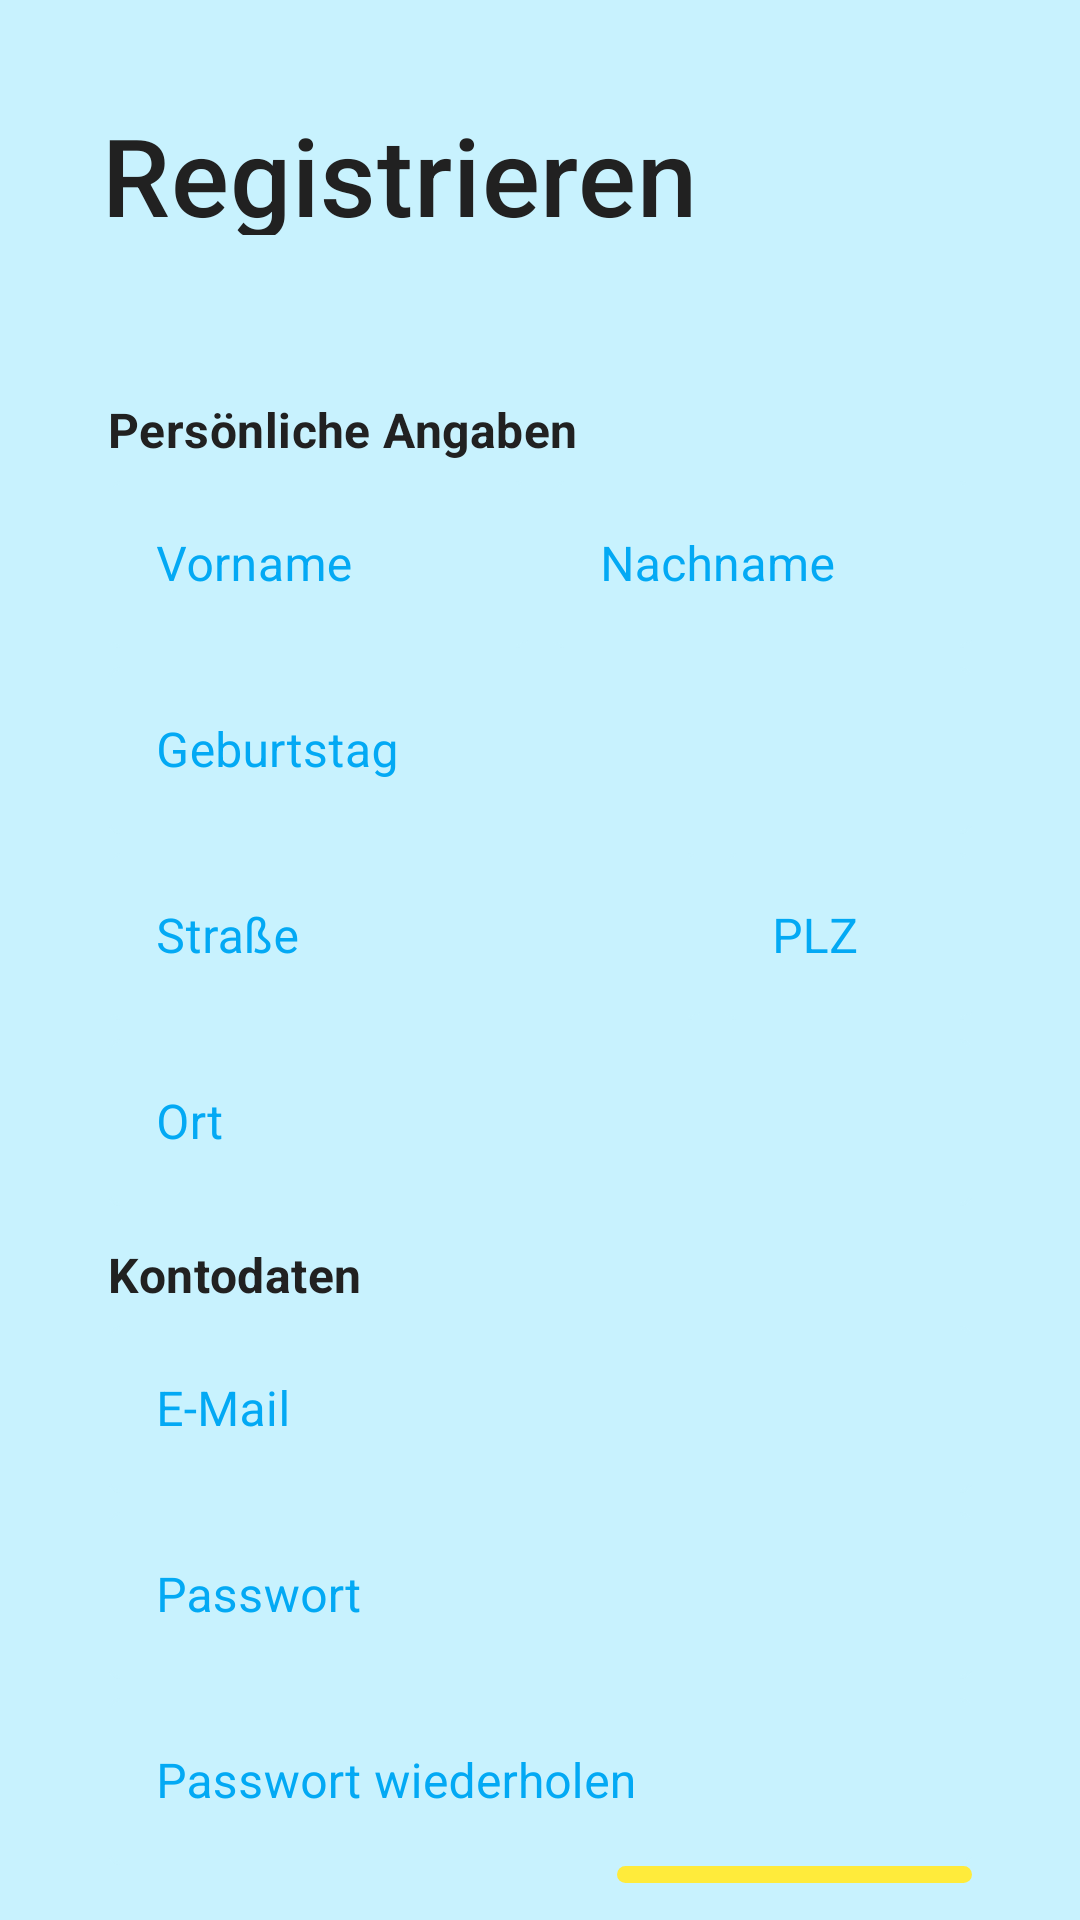

Reconstruct the res/layout file that produces this screen, plus the resources it refers to.
<!-- AndroidManifest.xml: application theme Theme.MyApp -->
<!-- res/layout/activity_register.xml -->
<?xml version="1.0" encoding="utf-8"?>
<RelativeLayout xmlns:android="http://schemas.android.com/apk/res/android"
    xmlns:app="http://schemas.android.com/apk/res-auto"
    xmlns:tools="http://schemas.android.com/tools"
    android:layout_width="match_parent"
    android:layout_height="match_parent"
    android:background="@color/colorPrimaryLight"
    tools:context=".LoginActivity">

    <com.google.android.material.appbar.AppBarLayout
        android:id="@+id/registration_bar"
        style="@style/Widget.WaitingRoom.AppBar"
        android:layout_width="match_parent"
        android:layout_height="wrap_content"
        android:layout_marginBottom="0sp" >

        <androidx.appcompat.widget.Toolbar
            style="@style/Widget.WaitingRoom.Toolbar"
            android:layout_width="match_parent"
            android:layout_height="match_parent"
            app:title="@string/register" />
    </com.google.android.material.appbar.AppBarLayout>

    <RelativeLayout
        android:layout_width="match_parent"
        android:background="@drawable/round_bg"
        android:layout_height="wrap_content"
        android:layout_marginLeft="24sp"
        android:padding="12sp"
        android:layout_marginRight="24sp"
        android:layout_below="@id/registration_bar">

        <TextView
            android:id="@+id/subtitle_personal_info"
            android:layout_width="match_parent"
            style="@style/TextAppearance.WaitingRoom.Subtitle1"
            android:layout_height="wrap_content"
            android:text="@string/subtitle_personal_info" />

        <LinearLayout
            android:id="@+id/full_name_container"
            android:layout_width="match_parent"
            android:layout_height="wrap_content"
            android:layout_below="@id/subtitle_personal_info">

            <com.google.android.material.textfield.TextInputLayout
                android:id="@+id/surname_text_input"
                style="@style/Widget.WaitingRoom.TextInputLayout"
                android:layout_width="0dp"
                android:layout_height="wrap_content"
                android:layout_weight = ".50"
                android:maxLines="1"
                android:hint="@string/surname">

                <EditText
                    android:id="@+id/surname_edit_text"
                    android:layout_width="match_parent"
                    android:layout_height="wrap_content"
                    android:inputType="text"
                    android:layout_marginEnd="4dp"
                    android:maxLines="1" />
            </com.google.android.material.textfield.TextInputLayout>

            <com.google.android.material.textfield.TextInputLayout
                android:id="@+id/last_name_text_input"
                style="@style/Widget.WaitingRoom.TextInputLayout"
                android:layout_width="0dp"
                android:layout_height="wrap_content"
                android:layout_weight = ".50"
                android:maxLines="1"
                android:hint="@string/last_name">

                <EditText
                    android:id="@+id/last_name_edit_text"
                    android:layout_width="match_parent"
                    android:layout_height="wrap_content"
                    android:layout_marginStart="4dp"
                    android:inputType="text"
                    android:maxLines="1" />
            </com.google.android.material.textfield.TextInputLayout>
        </LinearLayout>

        <com.google.android.material.textfield.TextInputLayout
            android:id="@+id/birthday"
            style="@style/Widget.WaitingRoom.TextInputLayout"
            android:layout_width="match_parent"
            android:layout_height="wrap_content"
            android:layout_below="@id/full_name_container"
            android:maxLines="1"
            android:hint = "@string/birthday" >

            <EditText
                android:id="@+id/birthday_edit_text"
                android:layout_width="match_parent"
                android:layout_height="wrap_content"
                android:inputType="text"
                android:maxLines="1" />
        </com.google.android.material.textfield.TextInputLayout>

        <LinearLayout
            android:id="@+id/street_container"
            android:layout_width="match_parent"
            android:layout_height="wrap_content"
            android:baselineAligned="true"
            android:layout_below="@id/birthday">

            <com.google.android.material.textfield.TextInputLayout
                android:id="@+id/street_text_input"
                style="@style/Widget.WaitingRoom.TextInputLayout"
                android:layout_width="0dp"
                android:layout_height="wrap_content"
                android:layout_weight = ".70"
                android:maxLines="1"
                android:hint="@string/street">

                <EditText
                    android:id="@+id/street_edit_text"
                    android:layout_width="match_parent"
                    android:layout_height="wrap_content"
                    android:layout_marginEnd="4dp"
                    android:inputType="textPostalAddress"
                    android:maxLines="1" />
            </com.google.android.material.textfield.TextInputLayout>

            <com.google.android.material.textfield.TextInputLayout
                android:id="@+id/zip_text_input"
                style="@style/Widget.WaitingRoom.TextInputLayout"
                android:layout_width="0dp"
                android:layout_weight = ".30"
                android:layout_height="wrap_content"
                android:maxLines="1"
                android:hint="@string/zip_code">

                <EditText
                    android:id="@+id/postcode_edit_text"
                    android:layout_width="match_parent"
                    android:layout_marginStart="4dp"
                    android:inputType="textPostalAddress"
                    android:layout_height="wrap_content"
                    android:maxLines="1" />
            </com.google.android.material.textfield.TextInputLayout>
        </LinearLayout>

        <com.google.android.material.textfield.TextInputLayout
            android:id="@+id/city_text_input"
            style="@style/Widget.WaitingRoom.TextInputLayout"
            android:layout_width="match_parent"
            android:layout_below="@id/street_container"
            android:layout_height="wrap_content"
            android:maxLines="1"
            android:hint="@string/city">

            <EditText
                android:id="@+id/city_edit_text"
                android:layout_width="match_parent"
                android:layout_height="wrap_content"
                android:inputType="textPostalAddress"
                android:maxLines="1" />
        </com.google.android.material.textfield.TextInputLayout>

        <TextView
            android:id="@+id/subtitle_account_info"
            android:layout_width="match_parent"
            android:layout_height="wrap_content"
            style="@style/TextAppearance.WaitingRoom.Subtitle1"
            android:layout_below="@id/city_text_input"
            android:text="@string/subtitle_account_info" />

        <com.google.android.material.textfield.TextInputLayout
            android:id="@+id/email_text_input"
            style="@style/Widget.WaitingRoom.TextInputLayout"
            android:layout_width="match_parent"
            android:layout_height="wrap_content"
            android:layout_below="@id/subtitle_account_info"
            android:hint="@string/hint_email">

            <EditText
                android:id="@+id/email_edit_text"
                android:layout_width="match_parent"
                android:layout_height="wrap_content"
                android:autofillHints="@string/hint_email"
                android:inputType="textEmailAddress"
                android:maxLines="1" />

        </com.google.android.material.textfield.TextInputLayout>

        <com.google.android.material.textfield.TextInputLayout
            android:id="@+id/password_text_input"
            style="@style/Widget.WaitingRoom.TextInputLayout"
            android:layout_width="match_parent"
            android:layout_height="wrap_content"
            android:layout_below="@id/email_text_input"
            android:hint="@string/hint_password">

            <EditText
                android:id="@+id/password_edit_text"
                android:layout_width="match_parent"
                android:layout_height="wrap_content"
                android:autofillHints="@string/hint_password"
                android:inputType="textPassword"
                android:maxLines="1" />


        </com.google.android.material.textfield.TextInputLayout>

        <com.google.android.material.textfield.TextInputLayout
            android:id="@+id/password_repeat_text_input"
            style="@style/Widget.WaitingRoom.TextInputLayout"
            android:layout_width="match_parent"
            android:layout_height="wrap_content"
            android:layout_below="@id/password_text_input"
            android:hint="@string/hint_password_repeat">

            <EditText
                android:id="@+id/password_repeat_edit_text"
                android:layout_width="match_parent"
                android:layout_height="wrap_content"
                android:inputType="textPassword"
                android:autofillHints="@string/hint_password"
                android:maxLines="1" />

        </com.google.android.material.textfield.TextInputLayout>

        <com.google.android.material.button.MaterialButton
            android:id="@+id/save_button"
            style="@style/Widget.WaitingRoom.AccentButton"
            android:layout_width="wrap_content"
            android:layout_height="wrap_content"
            android:layout_below="@id/password_repeat_text_input"
            android:layout_alignParentEnd="true"
            android:text="@string/save_info" />
    </RelativeLayout>

</RelativeLayout>
<!-- resources referenced by this layout -->
<resources>
  <color name="colorPrimaryLight">#c8f2fe</color>
  <string name="birthday">Geburtstag</string>
  <string name="city">Ort</string>
  <string name="hint_email">E-Mail</string>
  <string name="hint_password">Passwort</string>
  <string name="hint_password_repeat">Passwort wiederholen</string>
  <string name="last_name">Nachname</string>
  <string name="register">Registrieren</string>
  <string name="save_info">Speichern</string>
  <string name="street">Straße</string>
  <string name="subtitle_account_info">Kontodaten</string>
  <string name="subtitle_personal_info">Persönliche Angaben</string>
  <string name="surname">Vorname</string>
  <string name="zip_code">PLZ</string>
  <style name="TextAppearance.WaitingRoom.Subtitle1" parent="TextAppearance.MaterialComponents.Subtitle1">
          <item name="android:textColor">@color/textColorPrimary</item>
          <item name="android:textStyle">bold</item>
          <item name="android:layout_marginTop">12sp</item>
      </style>
  <style name="Widget.WaitingRoom.AccentButton" parent="Widget.MaterialComponents.Button">
          <item name="android:textColor">@color/icons</item>
          <item name="backgroundTint">@color/colorAccent</item>
      </style>
  <style name="Widget.WaitingRoom.AppBar" parent="Widget.Design.AppBarLayout">
          <item name="elevation">0dp</item>
          <item name="android:paddingStart">-12dp</item>
          <item name="android:paddingBottom">-12dp</item>
      </style>
  <style name="Widget.WaitingRoom.TextInputLayout" parent="Widget.MaterialComponents.TextInputLayout.OutlinedBox">
          <item name="hintTextAppearance">@style/TextAppearance.WaitingRoom.TextInputLayout.HintText</item>
          <item name="backgroundColor">@color/icons</item>
          <item name="hintTextColor">@color/colorPrimary</item>
          <item name="boxStrokeColor">@color/login_box</item>
          <item name="android:textColorHint">@color/colorPrimary</item>
      </style>
  <style name="Widget.WaitingRoom.Toolbar" parent="Widget.MaterialComponents.Toolbar">
          <item name="android:background">@color/colorPrimaryLight</item>
          <item name="android:padding">30dp</item>
          <item name="elevation">0dp</item>
          <item name="titleTextAppearance">@style/TextAppearance.WaitingRoom.Toolbar.Title</item>
      </style>
  <style name="Theme.MyApp" parent="Theme.MaterialComponents.DayNight.NoActionBar">
          <item name="colorPrimary">@color/colorPrimary</item>
          <item name="colorPrimaryDark">@color/colorPrimaryDark</item>
          <item name="colorAccent">@color/colorAccent</item>
          <item name="android:textColorPrimary">@color/textColorPrimary</item>
      </style>
  <color name="textColorPrimary">#212121</color>
  <color name="icons">#FFFFFF</color>
  <color name="colorAccent">#FFEB3B</color>
  <style name="TextAppearance.WaitingRoom.TextInputLayout.HintText" parent="TextAppearance.MaterialComponents.Subtitle2">
          <item name="android:textColor">?android:attr/colorPrimary</item>
      </style>
  <color name="colorPrimary">#03A9F4</color>
  <style name="TextAppearance.WaitingRoom.Toolbar.Title" parent="TextAppearance.MaterialComponents.Subtitle2">
          <item name="android:textSize">36sp</item>
      </style>
  <color name="colorPrimaryDark">#0288D1</color>
</resources>
